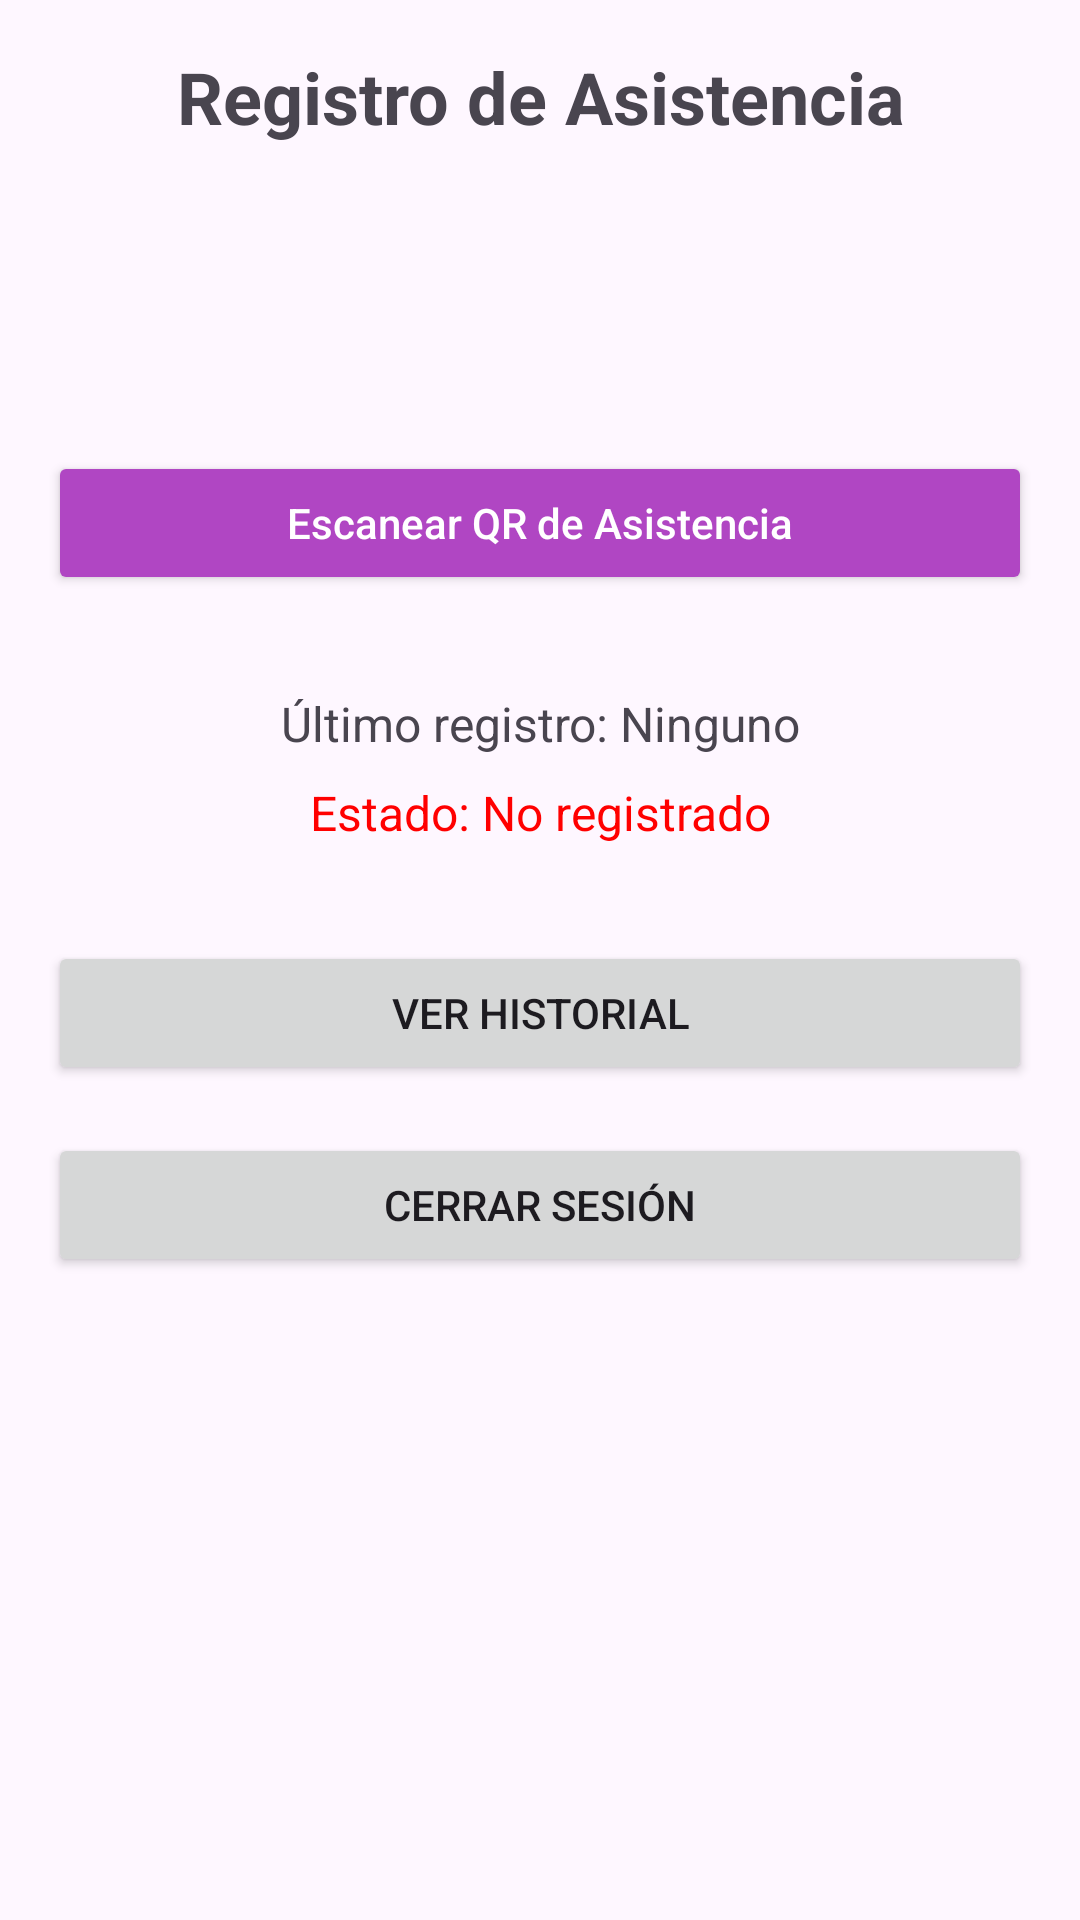

This screen was rendered from an Android layout file. Write that file and the resources it references.
<!-- AndroidManifest.xml: application theme Theme.Direct -->
<!-- res/layout/registro_main.xml -->
<?xml version="1.0" encoding="utf-8"?>
<RelativeLayout xmlns:android="http://schemas.android.com/apk/res/android"
    xmlns:tools="http://schemas.android.com/tools"
    android:layout_width="match_parent"
    android:layout_height="match_parent"
    tools:context=".secondActivity">

    <LinearLayout
        android:id="@+id/registro_main"
        android:layout_width="match_parent"
        android:layout_height="match_parent"
        android:orientation="vertical"
        android:padding="16dp">

        <TextView
            android:layout_width="match_parent"
            android:layout_height="wrap_content"
            android:text="Registro de Asistencia"
            android:textSize="24sp"
            android:textStyle="bold"
            android:gravity="center"
            android:layout_marginBottom="24dp"/>

        <TextView
            android:id="@+id/tvEmployeeName"
            android:layout_width="match_parent"
            android:layout_height="wrap_content"
            android:textSize="18sp"
            android:layout_marginBottom="8dp"/>

        <TextView
            android:id="@+id/tvEmployeeId"
            android:layout_width="match_parent"
            android:layout_height="wrap_content"
            android:textSize="16sp"
            android:layout_marginBottom="24dp"/>

        <Button
            android:id="@+id/btnScanQR"
            android:layout_width="match_parent"
            android:layout_height="wrap_content"
            android:text="@string/escanear_qr_de_asistencia"
            android:textAllCaps="false"
            android:backgroundTint="@color/purple_500"
            android:textColor="@color/white"
            android:layout_marginBottom="16dp"/>

        <TextView
            android:id="@+id/tvLastCheck"
            android:layout_width="match_parent"
            android:layout_height="wrap_content"
            android:text="Último registro: Ninguno"
            android:textSize="16sp"
            android:gravity="center"
            android:layout_marginTop="16dp"/>

        <TextView
            android:id="@+id/tvStatus"
            android:layout_width="match_parent"
            android:layout_height="wrap_content"
            android:text="Estado: No registrado"
            android:textSize="16sp"
            android:gravity="center"
            android:textColor="@color/red"
            android:layout_marginTop="8dp"/>

        <Button
            android:id="@+id/btnHistory"
            android:layout_width="match_parent"
            android:layout_height="wrap_content"
            android:text="@string/ver_historial"
            android:layout_marginTop="32dp"/>

        <Button
            android:id="@+id/btnLogout"
            android:layout_width="match_parent"
            android:layout_height="wrap_content"
            android:text="Cerrar sesión"
            android:layout_marginTop="16dp"/>
    </LinearLayout>

    <ProgressBar
        android:id="@+id/progressBar"
        android:layout_width="wrap_content"
        android:layout_height="wrap_content"
        android:layout_centerInParent="true"
        android:visibility="gone"/>
</RelativeLayout>
<!-- resources referenced by this layout -->
<resources>
  <color name="purple_500">#B046C3</color>
  <color name="red">#FF0000</color>
  <color name="white">#FFFFFFFF</color>
  <string name="escanear_qr_de_asistencia">Escanear QR de Asistencia</string>
  <string name="ver_historial">Ver Historial</string>
  <style name="Theme.Direct" parent="Base.Theme.Direct" />
  <style name="Base.Theme.Direct" parent="Theme.Material3.DayNight.NoActionBar">
          
          
      </style>
</resources>
